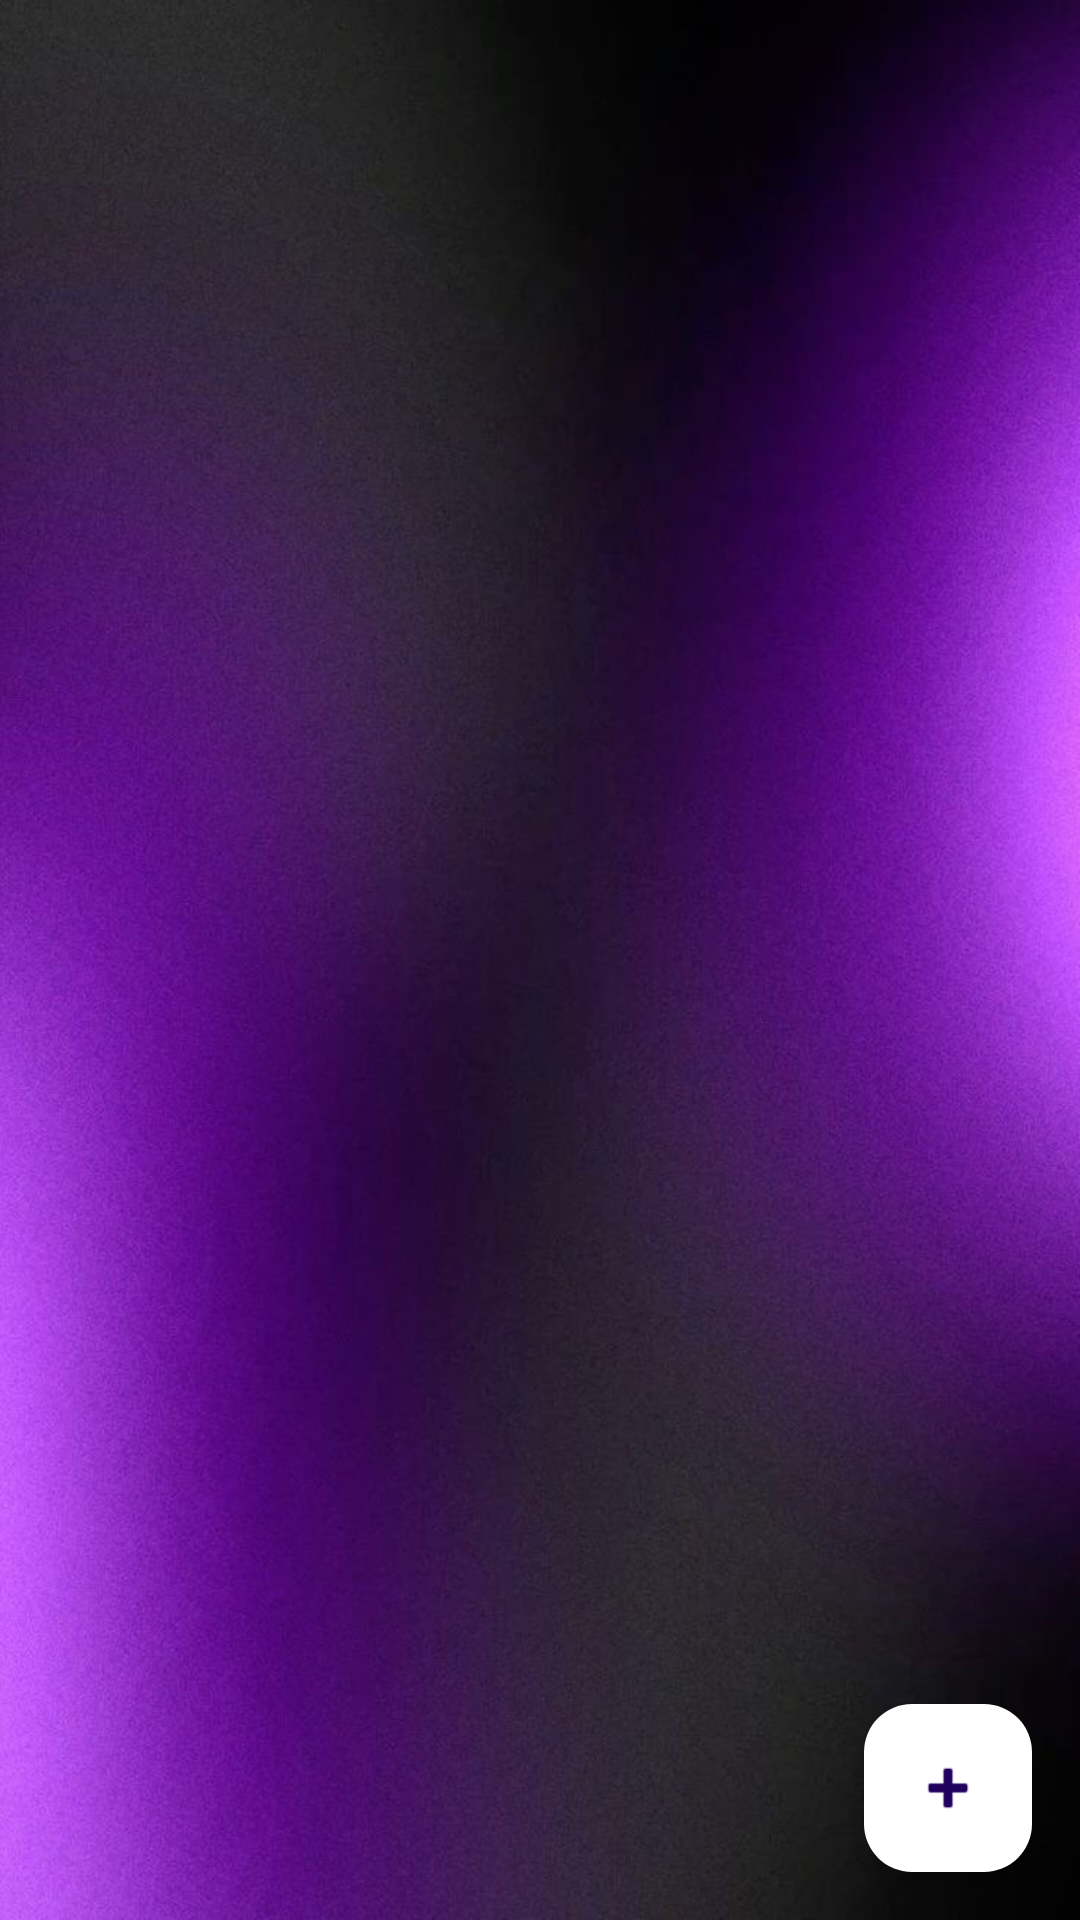

Write the Android layout XML for this screen, with the resource values it uses.
<!-- AndroidManifest.xml: application theme Theme.MusicPlayer -->
<!-- res/layout/activity_album.xml -->
<?xml version="1.0" encoding="utf-8"?>
<androidx.constraintlayout.widget.ConstraintLayout xmlns:android="http://schemas.android.com/apk/res/android"
    xmlns:tools="http://schemas.android.com/tools"
    xmlns:app="http://schemas.android.com/apk/res-auto"
    android:layout_width="match_parent"
    android:layout_height="match_parent"
    android:background="@drawable/background_app1"
    android:fitsSystemWindows="true">

    <ProgressBar
        android:id="@+id/progressBarAlbum"
        android:layout_width="wrap_content"
        android:layout_height="wrap_content"
        android:visibility="gone"
        app:layout_constraintTop_toTopOf="parent"
        app:layout_constraintBottom_toBottomOf="parent"
        app:layout_constraintStart_toStartOf="parent"
        app:layout_constraintEnd_toEndOf="parent"/>

    
    <androidx.recyclerview.widget.RecyclerView
        android:id="@+id/recyclerViewAlbum"
        android:layout_width="0dp"
        android:layout_height="0dp"
        app:layout_constraintTop_toTopOf="parent"
        app:layout_constraintBottom_toBottomOf="parent"
        app:layout_constraintStart_toStartOf="parent"
        app:layout_constraintEnd_toEndOf="parent"
        tools:listitem="@layout/item_album"/>

    
    <com.google.android.material.floatingactionbutton.FloatingActionButton
        android:id="@+id/fabAddAlbum"
        android:layout_width="wrap_content"
        android:layout_height="wrap_content"
        android:layout_margin="16dp"
        app:layout_constraintBottom_toBottomOf="parent"
        app:layout_constraintEnd_toEndOf="parent"
        app:backgroundTint="@color/material_dynamic_tertiary100"
        android:src="@android:drawable/ic_input_add"
        android:contentDescription="Add Album"/>

</androidx.constraintlayout.widget.ConstraintLayout>
<!-- resources referenced by this layout -->
<resources>
  <!-- drawable background_app1: jpg bitmap (drawable, 78509 bytes) -->
  <style name="Theme.MusicPlayer" parent="Base.Theme.MusicPlayer" />
  <style name="Base.Theme.MusicPlayer" parent="Theme.Material3.DayNight.NoActionBar">
          
          
      </style>
</resources>
